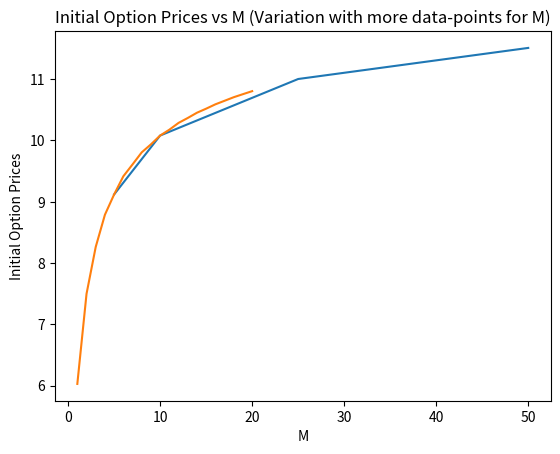

Here is the Python script that generated this plot:


import numpy as np
import math
import matplotlib.pyplot as plt
import time




def plot_fixed(x, y, x_axis, y_axis, title):
  plt.plot(x, y)
  plt.xlabel(x_axis)
  plt.ylabel(y_axis) 
  plt.title(title)
  plt.show()



def arbitrage_condition(u, d, r, t):
  if d < math.exp(r*t) and math.exp(r*t) < u:
    return False
  else:
    return True


def calc(idx, u, d, p, R, M, stock_price, running_max, option_prices):
  if idx == M + 1 or (stock_price, running_max) in option_prices[idx]:
    return

  calc(idx + 1, u, d, p, R, M, stock_price*u, max(stock_price*u, running_max), option_prices)
  calc(idx + 1, u, d, p, R, M, stock_price*d, max(stock_price*d, running_max), option_prices)

  if idx == M:
    option_prices[M][(stock_price, running_max)] = max(running_max - stock_price, 0)
  else:
    option_prices[idx][(stock_price, running_max)] = (p*option_prices[idx + 1][ (u * stock_price, max(u * stock_price, running_max)) ] + (1 - p)*option_prices[idx + 1][ (d * stock_price, running_max) ]) / R
  

def loopback_markov_based(S0, T, M, r, sigma, display):
  if display == 1: 
    print("\n\n*********  Executing for M = {}  *********\n".format(M))
  curr_time_1 = time.time()

  t = T/M
  u, d = 0, 0
  

  d = math.exp(-sigma*math.sqrt(t) + (r - 0.5*sigma*sigma)*t)
  u = math.exp(sigma*math.sqrt(t) + (r - 0.5*sigma*sigma)*t)
    

  R = math.exp(r*t)
  p = (R - d)/(u - d);
  result = arbitrage_condition(u, d, r, t)

  option_prices = []
  for i in range(0, M + 1):
    option_prices.append(dict())

  calc(0, u, d, p, R, M, S0, S0, option_prices)
  
  if result:
    if display == 1:
      print("Arbitrage Opportunity exists for M = {}".format(M))
    return 0, 0
  else:
    if display == 1:
      print("No arbitrage exists for M = {}".format(M))

  if display == 1: 
    print("Initial Price of Loopback Option \t= {}".format(option_prices[0][ (S0, S0) ]))
    print("Execution Time \t\t\t\t= {} sec\n".format(time.time() - curr_time_1))
  
  if display == 2:
    for i in range(len(option_prices)):
      print("At t = {}".format(i))
      for key, value in option_prices[i].items():
        print("Intermediate state = {}\t\tPrice = {}".format(key, value))
      print()

  return option_prices[0][ (S0, S0) ]


def main():
  # sub-part (a)
  print("-----------------------  sub-part(a)  -----------------------")
  M = [5, 10, 25, 50]
  prices = []

  for m in M:
    prices.append(loopback_markov_based(S0 = 100, T = 1, M = m, r = 0.08, sigma = 0.20, display = 1))
  

  # sub-part (b)
  print("\n\n-----------------------  sub-part(b)  -----------------------")
  plot_fixed(M, prices, "M", "Initial Option Prices", "Initial Option Prices vs M")
  M = [i for i in range(1, 21)]
  prices.clear()
  for m in M:
    prices.append(loopback_markov_based(S0 = 100, T = 1, M = m, r = 0.08, sigma = 0.20, display = 0))

  plot_fixed(M, prices, "M", "Initial Option Prices", "Initial Option Prices vs M (Variation with more data-points for M)")


  # sub-part (c)
  print("\n\n-----------------------  sub-part(c)  -----------------------")
  loopback_markov_based(S0 = 100, T = 1, M = 5, r = 0.08, sigma = 0.20, display = 2)


if __name__=="__main__":
  main()